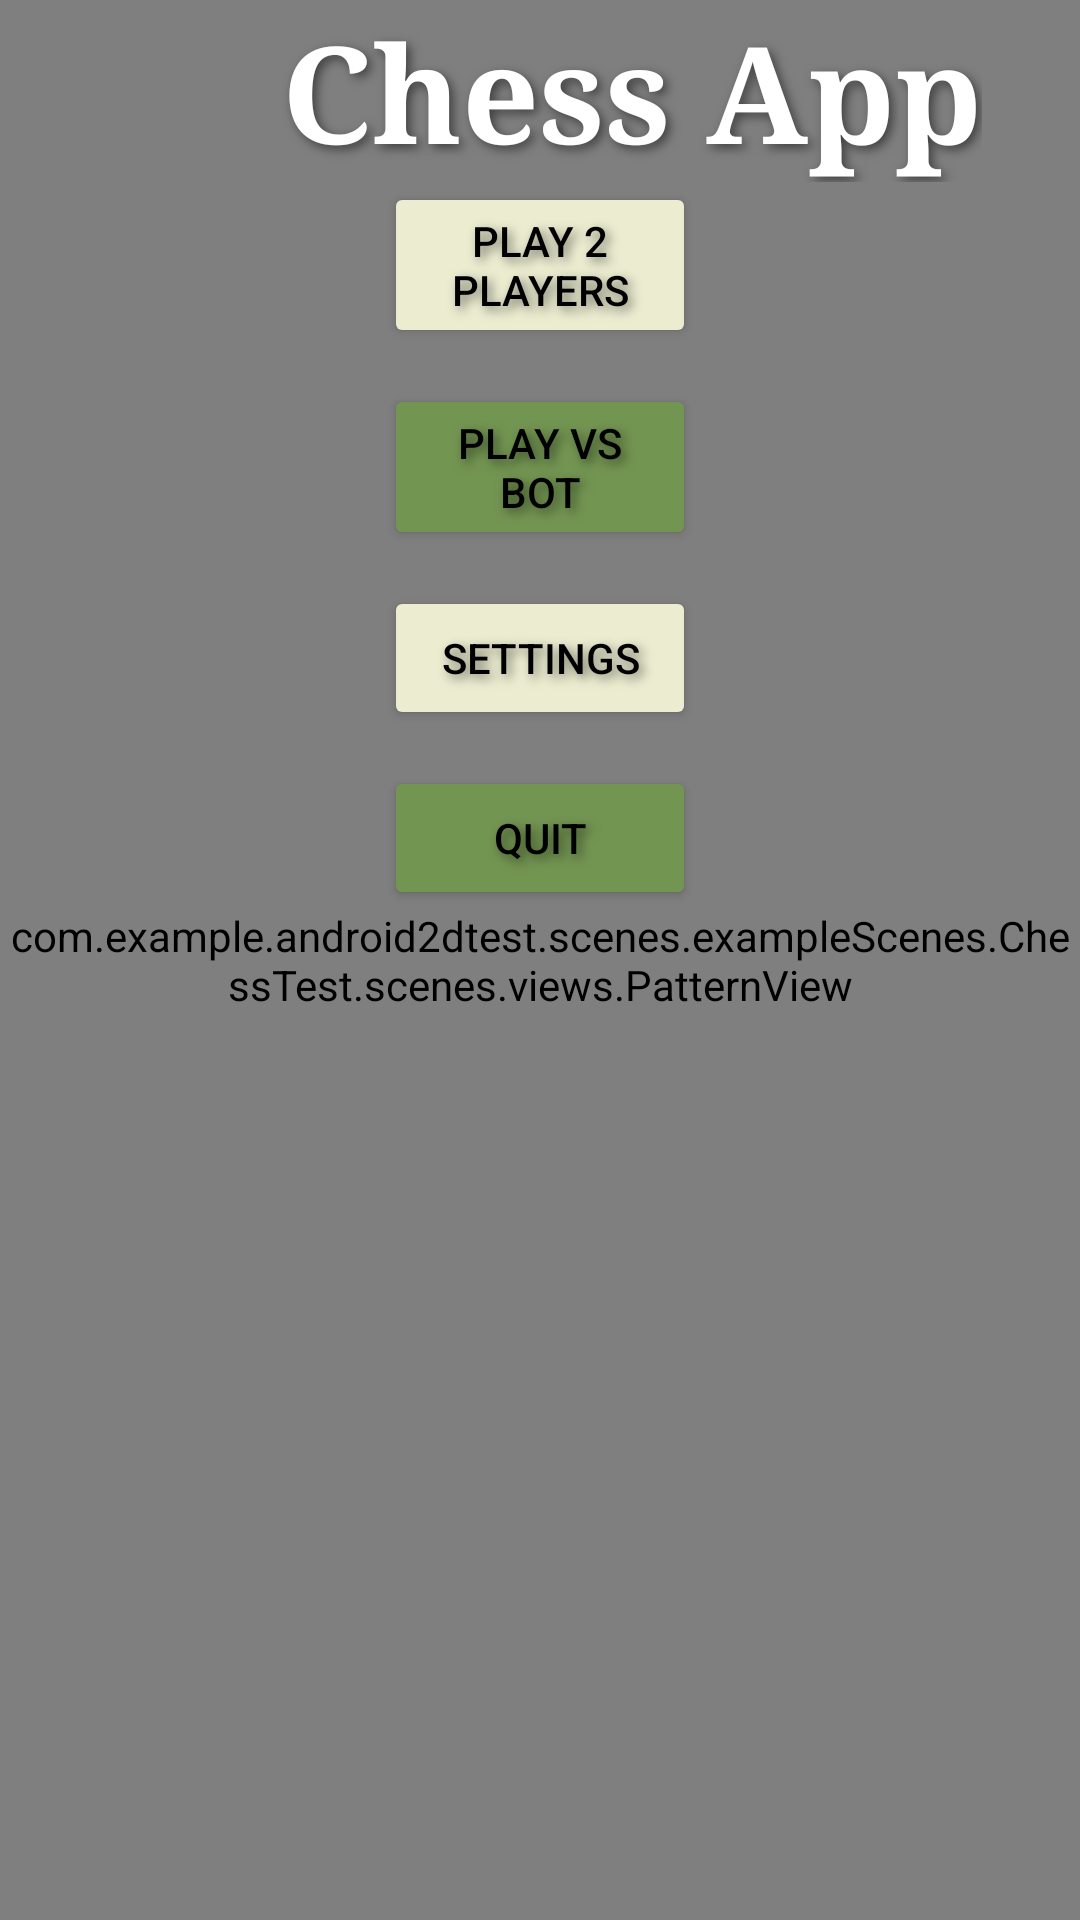

Layout XML and referenced resources for this Android screen:
<!-- AndroidManifest.xml: application theme Theme.Android2DTest -->
<!-- res/layout/activity_menu2.xml -->
<?xml version="1.0" encoding="utf-8"?>
<androidx.constraintlayout.widget.ConstraintLayout
    xmlns:android="http://schemas.android.com/apk/res/android"
    xmlns:app="http://schemas.android.com/apk/res-auto"
    xmlns:tools="http://schemas.android.com/tools"
    android:id="@+id/main"
    android:layout_width="match_parent"
    android:layout_height="match_parent"
    android:background="@raw/home_screen_bkg"
    tools:context=".scenes.exampleScenes.ChessTest.scenes.MenuActivity">

    
    <com.example.android2dtest.scenes.exampleScenes.ChessTest.scenes.views.PatternView
        android:layout_width="match_parent"
        android:layout_height="match_parent" />

    
    <androidx.constraintlayout.widget.Guideline
        android:id="@+id/guideline_top"
        android:layout_width="wrap_content"
        android:layout_height="wrap_content" />

    <androidx.constraintlayout.widget.Guideline
        android:id="@+id/guideline_bottom"
        android:layout_width="wrap_content"
        android:layout_height="wrap_content" />

    
    <androidx.constraintlayout.widget.ConstraintLayout
        android:id="@+id/logo_text_container"
        android:layout_width="wrap_content"
        android:layout_height="wrap_content"
        app:layout_constraintTop_toTopOf="@id/guideline_top"
        app:layout_constraintStart_toStartOf="parent"
        app:layout_constraintEnd_toEndOf="parent">

        
        <ImageButton
            android:id="@+id/logo_image_button"
            android:layout_width="45dp"
            android:layout_height="45dp"
            android:shadowColor="#80000000"
            android:shadowRadius="8"
            android:shadowDx="4"
            android:shadowDy="4"
            android:src="@raw/knight_icon"
            android:background="@null"
            android:scaleType="fitCenter"
            app:layout_constraintStart_toStartOf="parent"
            app:layout_constraintTop_toTopOf="parent"
            app:layout_constraintBottom_toBottomOf="parent" />

        
        <TextView
            android:id="@+id/title_text"
            android:layout_width="wrap_content"
            android:layout_height="wrap_content"
            android:text="Chess App"
            android:textSize="45sp"
            android:textColor="@android:color/white"
            android:textStyle="bold"
            android:fontFamily="serif"
            android:shadowColor="#80000000"
            android:shadowRadius="8"
            android:shadowDx="4"
            android:shadowDy="4"
            app:layout_constraintStart_toEndOf="@id/logo_image_button"
            android:layout_marginStart="16dp"
            app:layout_constraintTop_toTopOf="@id/logo_image_button"
            app:layout_constraintBottom_toBottomOf="@id/logo_image_button" />
    </androidx.constraintlayout.widget.ConstraintLayout>

    
    <androidx.constraintlayout.widget.ConstraintLayout
        android:id="@+id/button_container"
        android:layout_width="0dp"
        android:layout_height="wrap_content"
        app:layout_constraintTop_toBottomOf="@id/logo_text_container"
        app:layout_constraintStart_toStartOf="parent"
        app:layout_constraintEnd_toEndOf="parent"
        app:layout_constraintBottom_toBottomOf="@id/guideline_bottom">

        
        <Button
            android:id="@+id/btn_play_hot_seat"
            android:layout_width="0dp"
            android:layout_height="wrap_content"
            android:text="Play 2 Players"
            android:backgroundTint="#ebecd0"
            android:textColor="#000000"
            android:shadowColor="#80000000"
            android:shadowRadius="8"
            android:shadowDx="4"
            android:shadowDy="4"
            app:layout_constraintTop_toTopOf="parent"
            app:layout_constraintStart_toStartOf="parent"
            app:layout_constraintEnd_toEndOf="parent"
            android:layout_marginStart="128dp"
            android:layout_marginEnd="128dp" />

        
        <Button
            android:id="@+id/btn_play_vs_bot"
            android:layout_width="0dp"
            android:layout_height="wrap_content"
            android:text="Play VS Bot"
            android:backgroundTint="#739552"
            android:textColor="#000000"
            android:shadowColor="#80000000"
            android:shadowRadius="8"
            android:shadowDx="4"
            android:shadowDy="4"
            app:layout_constraintTop_toBottomOf="@id/btn_play_hot_seat"
            app:layout_constraintStart_toStartOf="parent"
            app:layout_constraintEnd_toEndOf="parent"
            android:layout_marginTop="12dp"
            android:layout_marginStart="128dp"
            android:layout_marginEnd="128dp" />

        
        <Button
            android:id="@+id/btn_settings"
            android:layout_width="0dp"
            android:layout_height="wrap_content"
            android:text="Settings"
            android:backgroundTint="#ebecd0"
            android:textColor="#000000"
            android:shadowColor="#80000000"
            android:shadowRadius="8"
            android:shadowDx="4"
            android:shadowDy="4"
            app:layout_constraintTop_toBottomOf="@id/btn_play_vs_bot"
            app:layout_constraintStart_toStartOf="parent"
            app:layout_constraintEnd_toEndOf="parent"
            android:layout_marginTop="12dp"
            android:layout_marginStart="128dp"
            android:layout_marginEnd="128dp" />

        
        <Button
            android:id="@+id/btn_quit"
            android:layout_width="0dp"
            android:layout_height="wrap_content"
            android:text="Quit"
            android:backgroundTint="#739552"
            android:textColor="#000000"
            android:shadowColor="#80000000"
            android:shadowRadius="8"
            android:shadowDx="4"
            android:shadowDy="4"
            app:layout_constraintTop_toBottomOf="@id/btn_settings"
            app:layout_constraintStart_toStartOf="parent"
            app:layout_constraintEnd_toEndOf="parent"
            android:layout_marginTop="12dp"
            android:layout_marginStart="128dp"
            android:layout_marginEnd="128dp" />
    </androidx.constraintlayout.widget.ConstraintLayout>

</androidx.constraintlayout.widget.ConstraintLayout>
<!-- resources referenced by this layout -->
<resources>
  <style name="Theme.Android2DTest" parent="Base.Theme.Android2DTest" />
  <style name="Base.Theme.Android2DTest" parent="Theme.Material3.DayNight.NoActionBar">
          
          
      </style>
</resources>
